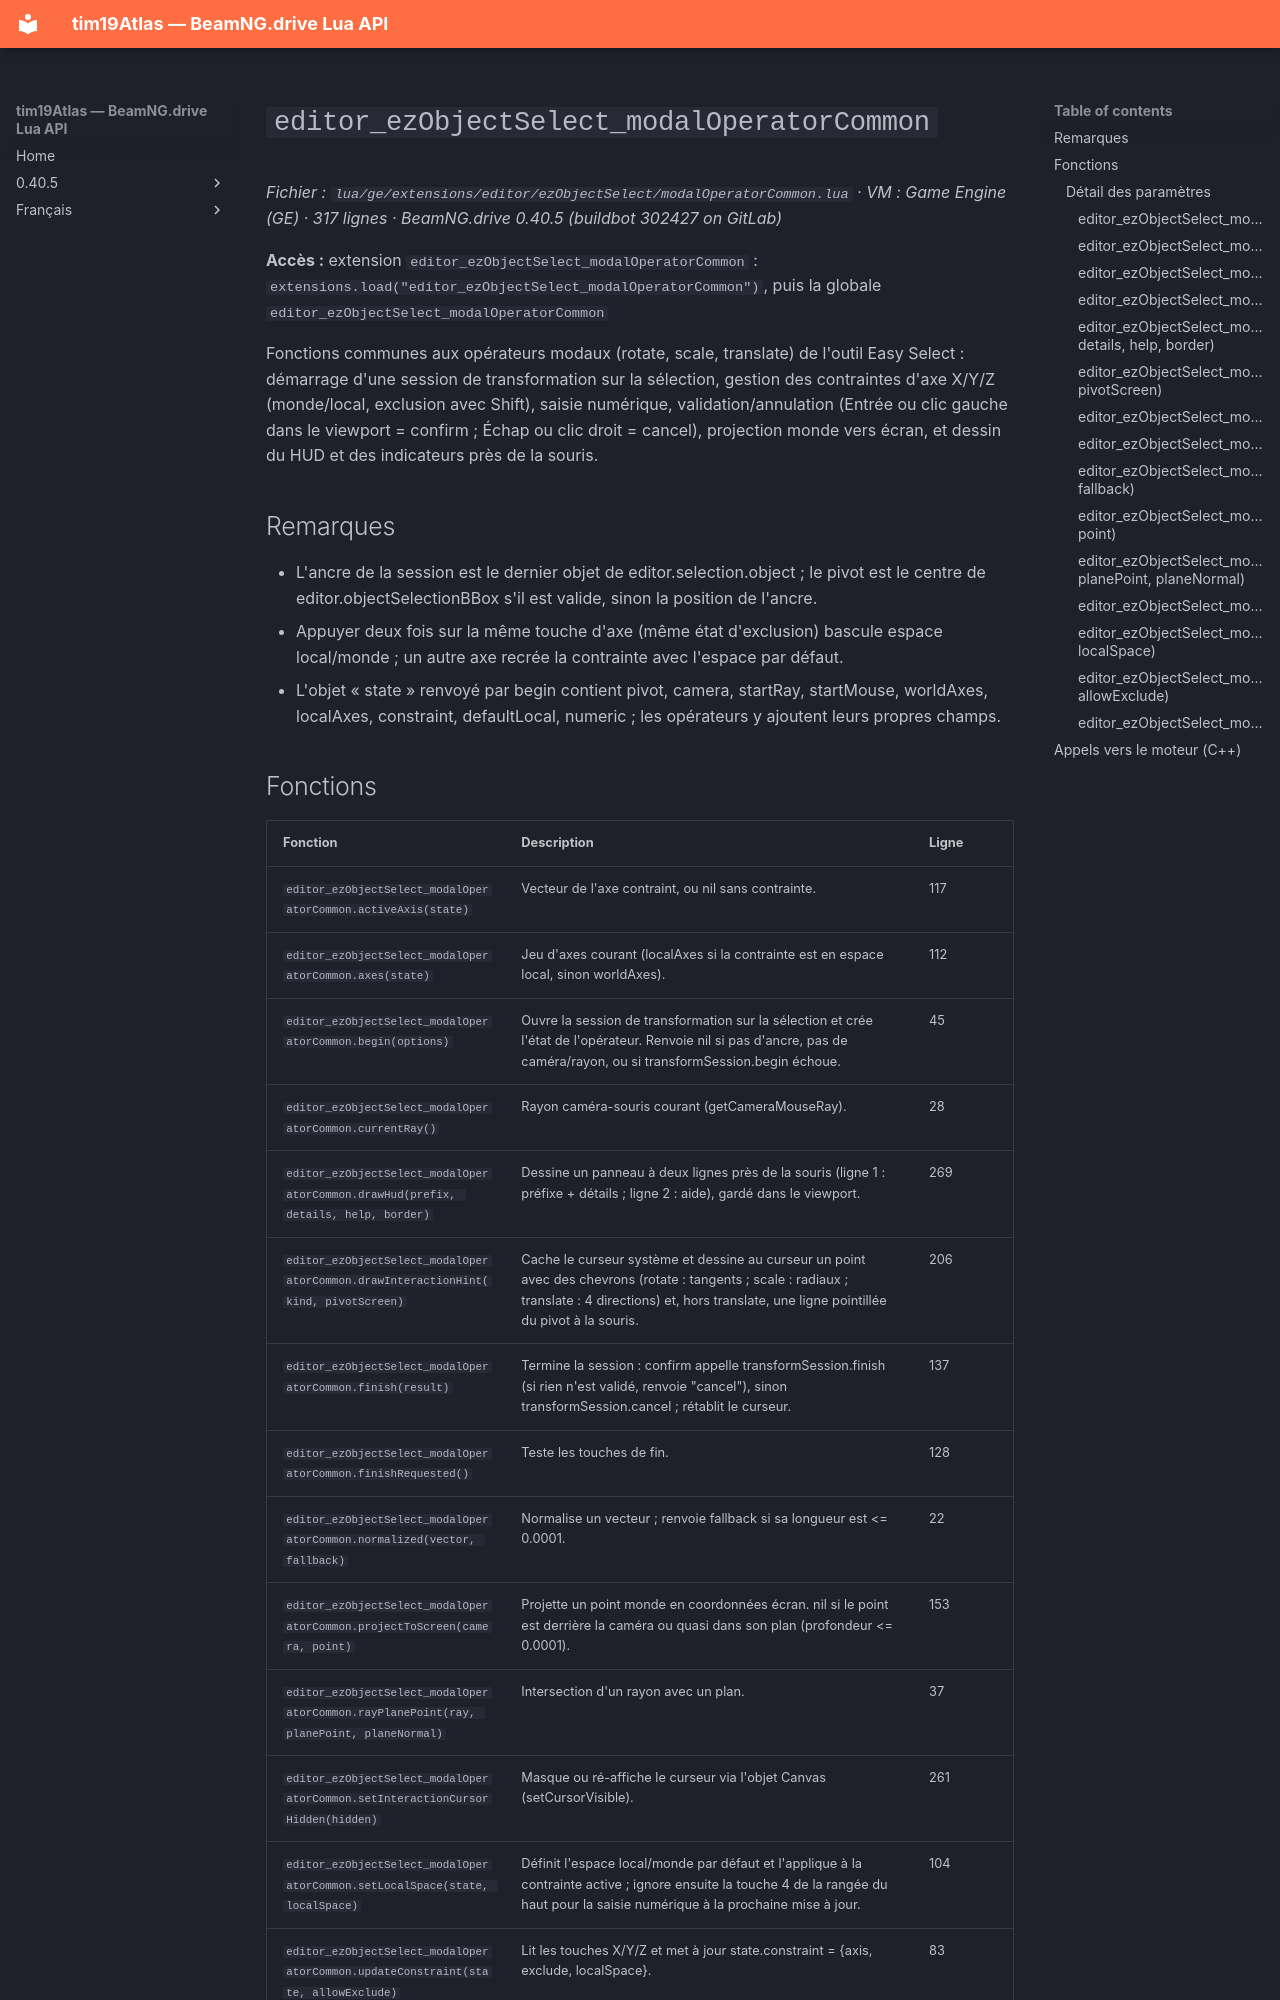

repository: Tim0219800/beamng-lua-atlas · page: fr/0.40.5/ge/extensions/editor/ezObjectSelect/modalOperatorCommon.html · generator: mkdocs

# `editor_ezObjectSelect_modalOperatorCommon`

*Fichier : `lua/ge/extensions/editor/ezObjectSelect/modalOperatorCommon.lua` · VM : Game Engine (GE) · 317 lignes · BeamNG.drive 0.40.5 (buildbot 302427 on GitLab)*

**Accès :** extension `editor_ezObjectSelect_modalOperatorCommon` : `extensions.load("editor_ezObjectSelect_modalOperatorCommon")`, puis la globale `editor_ezObjectSelect_modalOperatorCommon`

Fonctions communes aux opérateurs modaux (rotate, scale, translate) de l'outil Easy Select : démarrage d'une session de transformation sur la sélection, gestion des contraintes d'axe X/Y/Z (monde/local, exclusion avec Shift), saisie numérique, validation/annulation (Entrée ou clic gauche dans le viewport = confirm ; Échap ou clic droit = cancel), projection monde vers écran, et dessin du HUD et des indicateurs près de la souris.

## Remarques

- L'ancre de la session est le dernier objet de editor.selection.object ; le pivot est le centre de editor.objectSelectionBBox s'il est valide, sinon la position de l'ancre.
- Appuyer deux fois sur la même touche d'axe (même état d'exclusion) bascule espace local/monde ; un autre axe recrée la contrainte avec l'espace par défaut.
- L'objet « state » renvoyé par begin contient pivot, camera, startRay, startMouse, worldAxes, localAxes, constraint, defaultLocal, numeric ; les opérateurs y ajoutent leurs propres champs.
